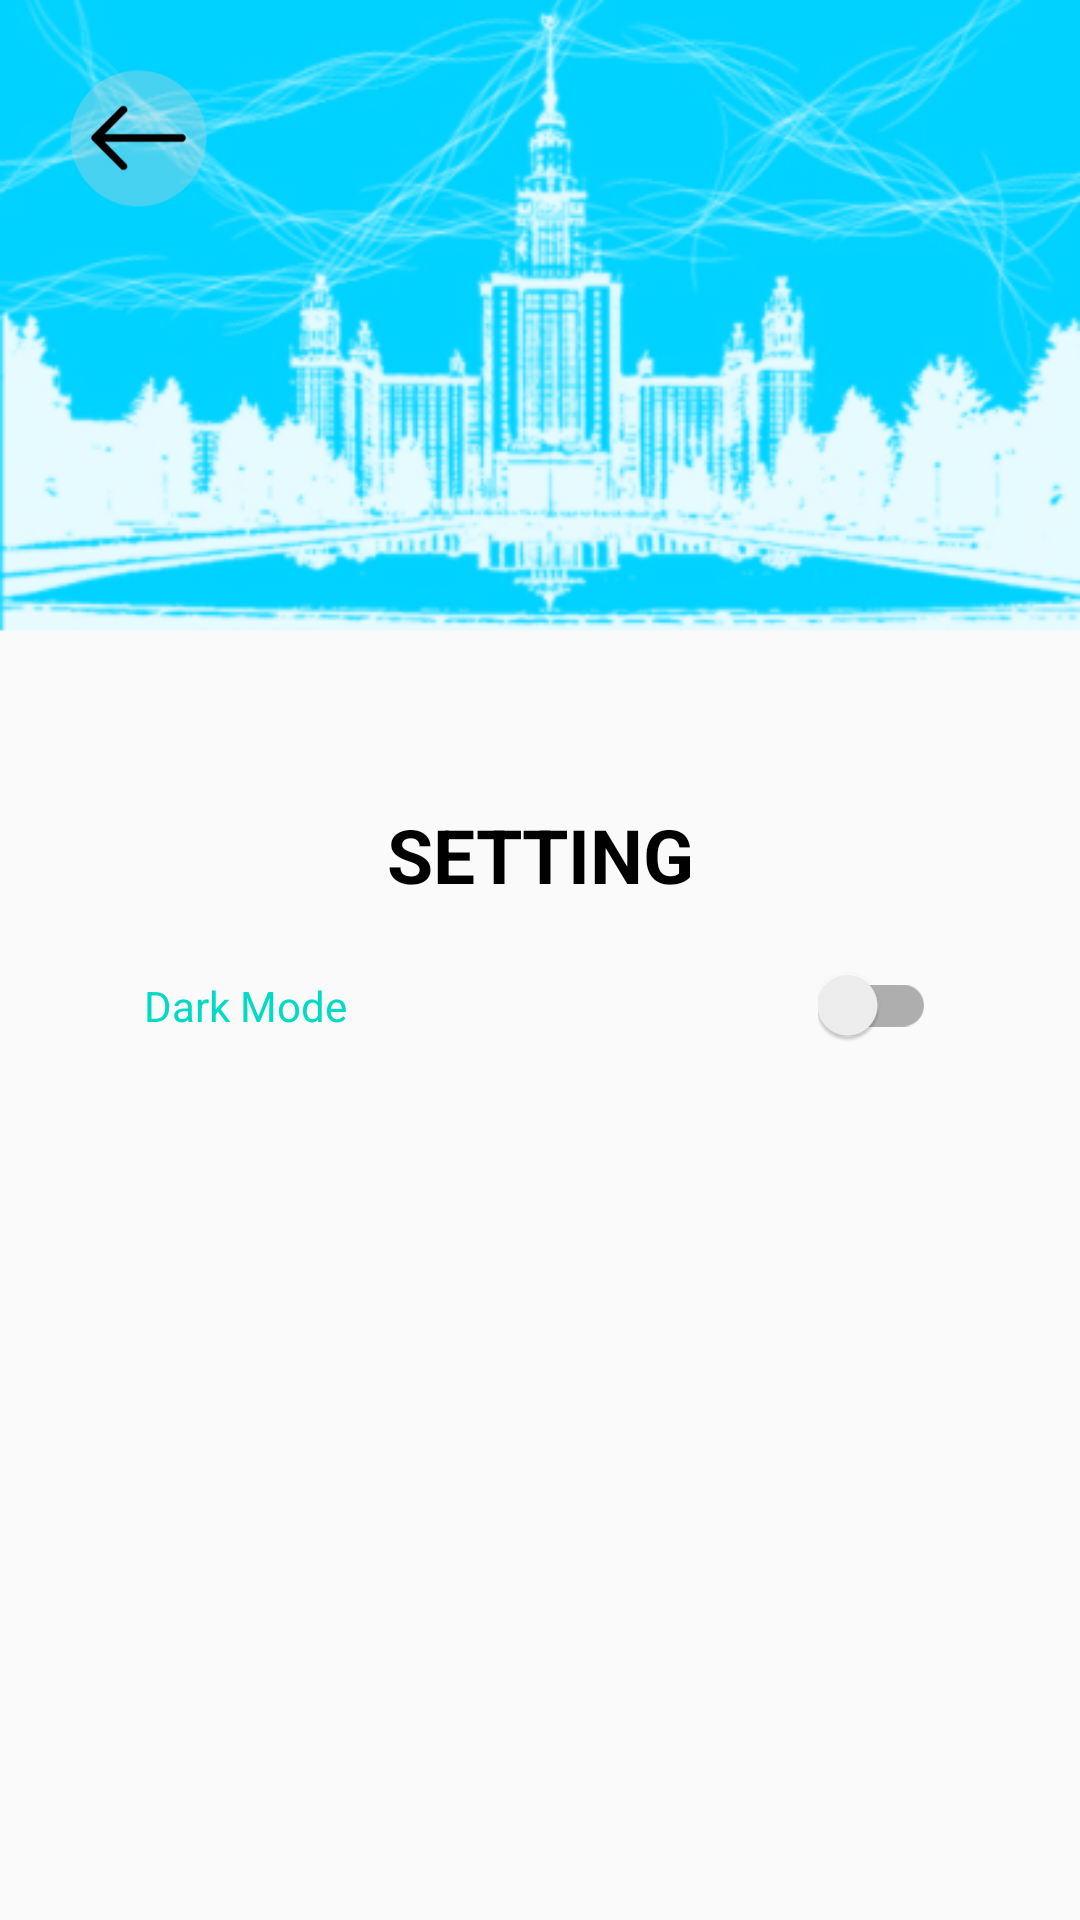

Layout XML and referenced resources for this Android screen:
<!-- AndroidManifest.xml: application theme Theme.Sikop -->
<!-- res/layout/activity_setting.xml -->
<?xml version="1.0" encoding="utf-8"?>
<androidx.constraintlayout.widget.ConstraintLayout xmlns:android="http://schemas.android.com/apk/res/android"
    xmlns:app="http://schemas.android.com/apk/res-auto"
    xmlns:tools="http://schemas.android.com/tools"
    android:layout_width="match_parent"
    android:layout_height="match_parent"
    tools:context=".Setting"
    android:padding="16dp"
    android:background="@drawable/background1"
    >

    <ImageView
        android:id="@+id/kback"
        android:layout_width="60dp"
        android:layout_height="60dp"
        android:src="@drawable/_0_4316"
        app:layout_constraintStart_toStartOf="parent"
        app:layout_constraintTop_toTopOf="parent" />

    <TextView
        android:id="@+id/sseting"
        android:layout_width="match_parent"
        android:layout_height="wrap_content"
        android:layout_marginTop="252dp"
        android:text="SETTING"
        android:textColor="?attr/colorOnPrimary"
        android:textAlignment="center"
        android:textSize="25dp"
        android:textStyle="bold"
        app:layout_constraintEnd_toEndOf="parent"
        app:layout_constraintStart_toStartOf="parent"
        app:layout_constraintTop_toTopOf="parent" />

    <TextView
        android:id="@+id/text_dark"
        android:layout_width="wrap_content"
        android:layout_height="wrap_content"
        android:text="Dark Mode"
        android:layout_marginStart="32dp"
        android:textColor="@color/teal_200"
        app:layout_constraintStart_toStartOf="parent"
        app:layout_constraintTop_toTopOf="@id/switch_dark"
        app:layout_constraintBottom_toBottomOf="@id/switch_dark"
        />

    <com.google.android.material.switchmaterial.SwitchMaterial
        android:id="@+id/switch_dark"
        android:layout_width="wrap_content"
        android:layout_height="wrap_content"
        android:layout_marginTop="20dp"
        android:layout_marginEnd="32dp"
        app:layout_constraintEnd_toEndOf="parent"
        app:layout_constraintTop_toBottomOf="@+id/sseting" />
</androidx.constraintlayout.widget.ConstraintLayout>
<!-- resources referenced by this layout -->
<resources>
  <!-- drawable _0_4316: png bitmap (drawable, 7753 bytes) -->
  <!-- drawable background1: png bitmap (drawable, 137426 bytes) -->
  <style name="Theme.Sikop" parent="Theme.AppCompat.Light.NoActionBar">
          
          <item name="colorPrimary">@color/purple_500</item>
          <item name="colorPrimaryVariant">@color/purple_700</item>
          <item name="colorOnPrimary">#000000</item>
          
          <item name="colorSecondary">@color/teal_200</item>
          <item name="colorSecondaryVariant">@color/teal_700</item>
          <item name="colorOnSecondary">@color/black</item>
          
          <item name="android:statusBarColor">@color/teal_200</item>
          
      </style>
  <!-- not gathered from this repository: default colours our renderer supplied (Android Studio template values) -->
  <color name="purple_500">#FF6200EE</color>
  <color name="purple_700">#FF3700B3</color>
  <color name="teal_200">#FF03DAC5</color>
  <color name="teal_700">#FF018786</color>
  <color name="black">#FF000000</color>
</resources>
